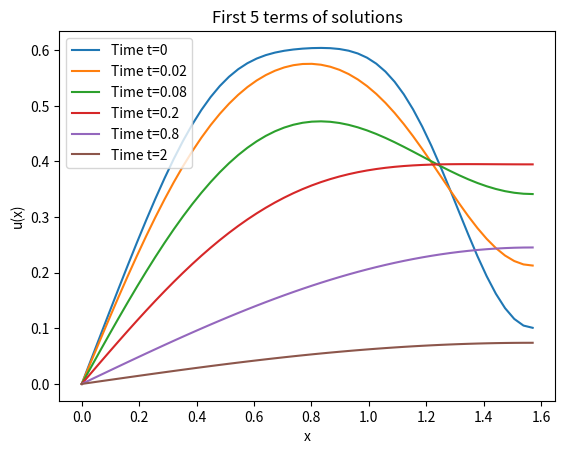

The matplotlib source for this figure:
import numpy as np
import matplotlib.pyplot as plt

X = np.linspace(0, np.pi/2, 50)

def u(x, t):
    s = np.zeros_like(x)
    for n in range(1, 6):
        s+= -(-2*np.pi*(2*n-1)*(-1)**n-8)/(np.pi*(2*n-1)**3)*np.sin((2*n-1)*x)*np.exp(-(2*n-1)**2*t)
        print(s[-1])
    return s

T = [0, 0.02, 0.08, 0.2, 0.8, 2]
U=[u(X, t) for t in T]
# U=[u(X, t) for t in {0}]

for t, a in zip(T, U):
    plt.plot(X, a, label=f'Time t={t}')
plt.legend()
plt.title('First 5 terms of solutions')
plt.xlabel('x')
plt.ylabel('u(x)')
plt.show()

